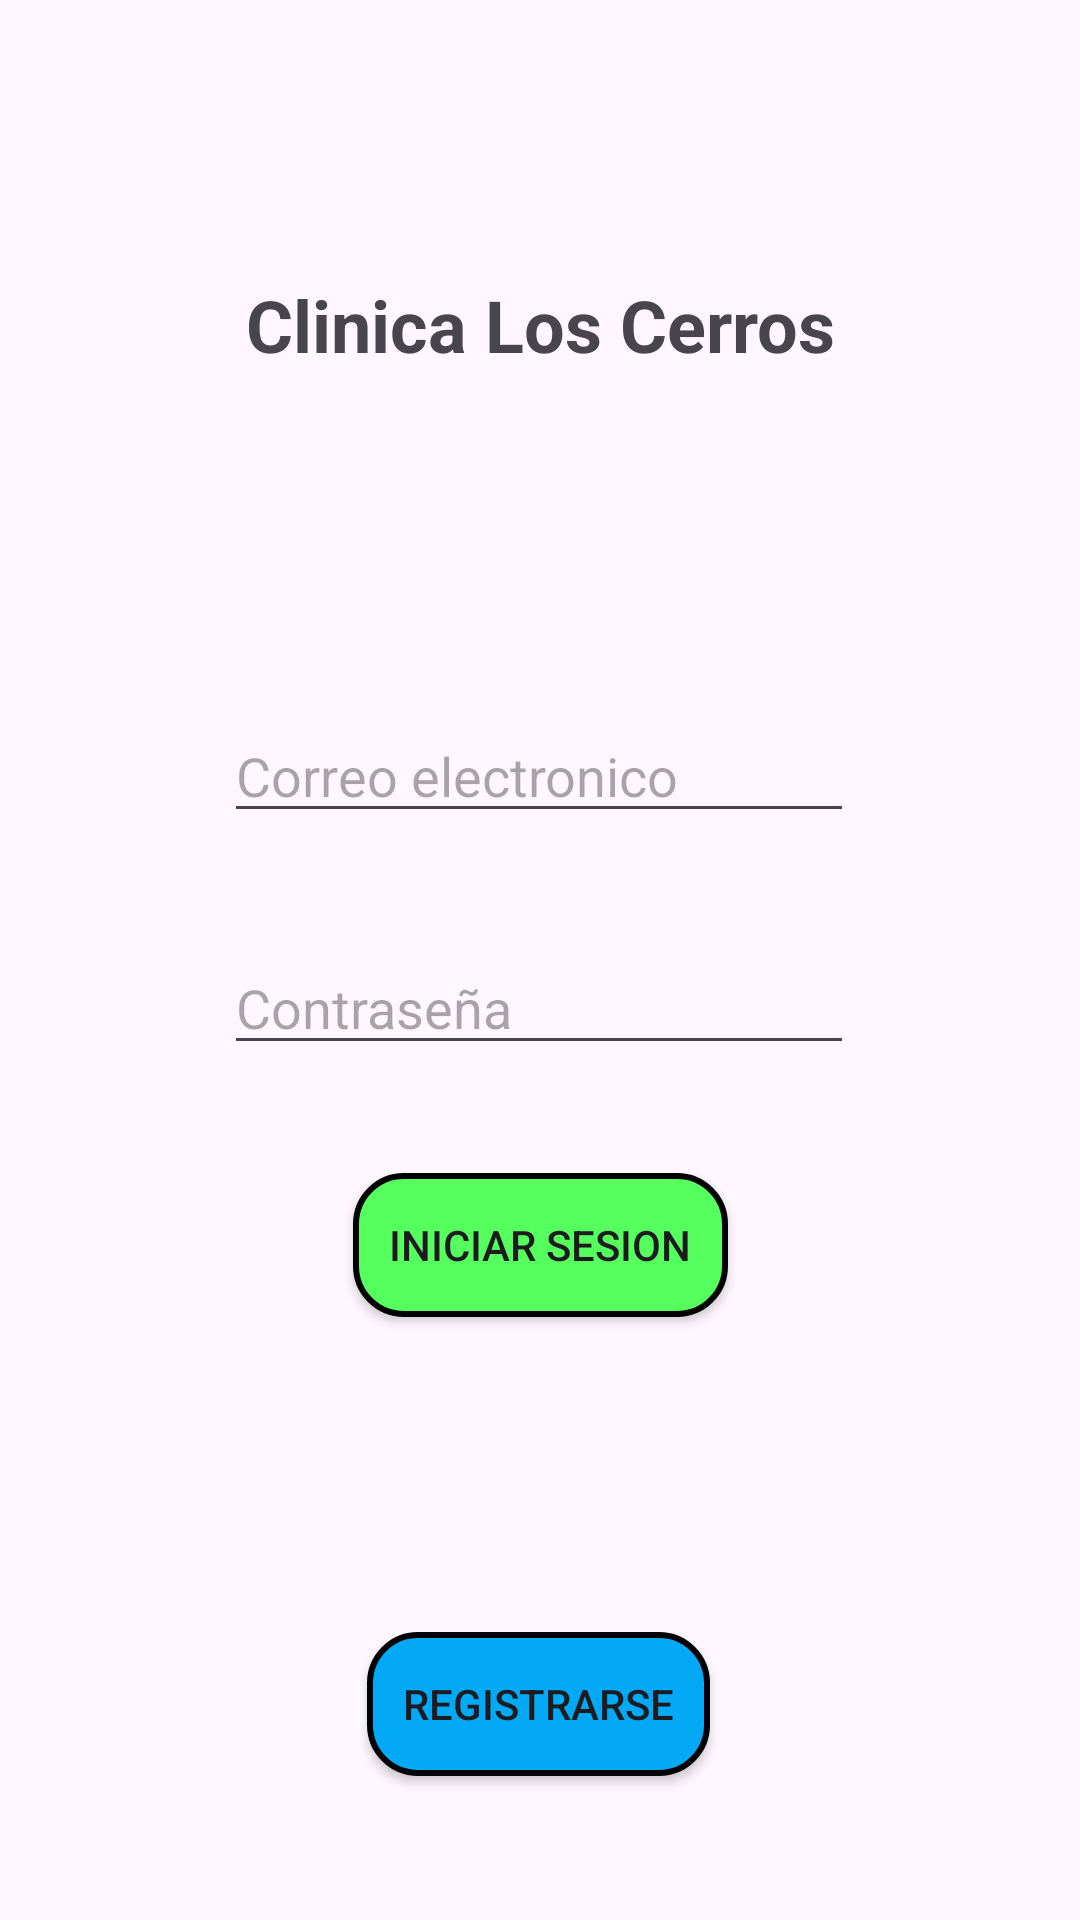

Layout XML and referenced resources for this Android screen:
<!-- AndroidManifest.xml: application theme Theme.ClinicaLosCerros -->
<!-- res/layout/activity_login.xml -->
<?xml version="1.0" encoding="utf-8"?>
<androidx.constraintlayout.widget.ConstraintLayout xmlns:android="http://schemas.android.com/apk/res/android"
    xmlns:app="http://schemas.android.com/apk/res-auto"
    xmlns:tools="http://schemas.android.com/tools"
    android:id="@+id/main"
    android:layout_width="match_parent"
    android:layout_height="match_parent"
    tools:context=".LoginActivity">

    <TextView
        android:id="@+id/tvTitulo"
        android:layout_width="wrap_content"
        android:layout_height="wrap_content"
        android:layout_marginTop="92dp"
        android:text="Clinica Los Cerros"
        android:textSize="24sp"
        android:textStyle="bold"
        app:layout_constraintEnd_toEndOf="parent"
        app:layout_constraintStart_toStartOf="parent"
        app:layout_constraintTop_toTopOf="parent" />

    <EditText
        android:id="@+id/etCorreo"
        android:layout_width="wrap_content"
        android:layout_height="wrap_content"
        android:layout_marginTop="112dp"
        android:ems="10"
        android:hint="Correo electronico"
        android:inputType="text"
        app:layout_constraintEnd_toEndOf="parent"
        app:layout_constraintHorizontal_bias="0.497"
        app:layout_constraintStart_toStartOf="parent"
        app:layout_constraintTop_toBottomOf="@+id/tvTitulo" />

    <EditText
        android:id="@+id/etPassword"
        android:layout_width="wrap_content"
        android:layout_height="wrap_content"
        android:layout_marginTop="36dp"
        android:ems="10"
        android:hint="Contraseña"
        android:inputType="textPassword"
        app:layout_constraintEnd_toEndOf="parent"
        app:layout_constraintHorizontal_bias="0.497"
        app:layout_constraintStart_toStartOf="parent"
        app:layout_constraintTop_toBottomOf="@+id/etCorreo" />

    <Button
        android:id="@+id/btnLogin"
        android:layout_width="wrap_content"
        android:layout_height="wrap_content"
        android:layout_marginTop="36dp"
        android:background="@drawable/boton_generico_verde"
        android:text="Iniciar sesion"
        app:layout_constraintEnd_toEndOf="parent"
        app:layout_constraintStart_toStartOf="parent"
        app:layout_constraintTop_toBottomOf="@+id/etPassword" />

    <Button
        android:id="@+id/btnRegistro"
        android:layout_width="wrap_content"
        android:layout_height="wrap_content"
        android:layout_marginBottom="48dp"
        android:text="Registrarse"
        android:background="@drawable/boton_generico"
        app:layout_constraintBottom_toBottomOf="parent"
        app:layout_constraintEnd_toEndOf="parent"
        app:layout_constraintHorizontal_bias="0.498"
        app:layout_constraintStart_toStartOf="parent" />
</androidx.constraintlayout.widget.ConstraintLayout>
<!-- resources referenced by this layout -->
<resources>
  <!-- drawable boton_generico (drawable) -->
  <?xml version="1.0" encoding="utf-8"?>
  <shape xmlns:android="http://schemas.android.com/apk/res/android">
  
      <solid android:color="@color/celeste" />
      <corners android:radius="16dp"/>
      <stroke android:width="2dp" android:color="@color/black"/>
      <padding android:left="12dp" android:top="4dp" android:right="12dp" android:bottom="4dp"/>
  
  
  </shape>
  <!-- drawable boton_generico_verde (drawable) -->
  <?xml version="1.0" encoding="utf-8"?>
  <shape xmlns:android="http://schemas.android.com/apk/res/android">
  
      <solid android:color="@color/verde" />
      <corners android:radius="16dp"/>
      <stroke android:width="2dp" android:color="@color/black"/>
      <padding android:left="12dp" android:top="4dp" android:right="12dp" android:bottom="4dp"/>
  
  
  </shape>
  <style name="Theme.ClinicaLosCerros" parent="Base.Theme.ClinicaLosCerros" />
  <color name="celeste">#03A9F4</color>
  <color name="black">#FF000000</color>
  <color name="verde">#54ff5e</color>
  <style name="Base.Theme.ClinicaLosCerros" parent="Theme.Material3.DayNight.NoActionBar">
          
          
      </style>
</resources>
